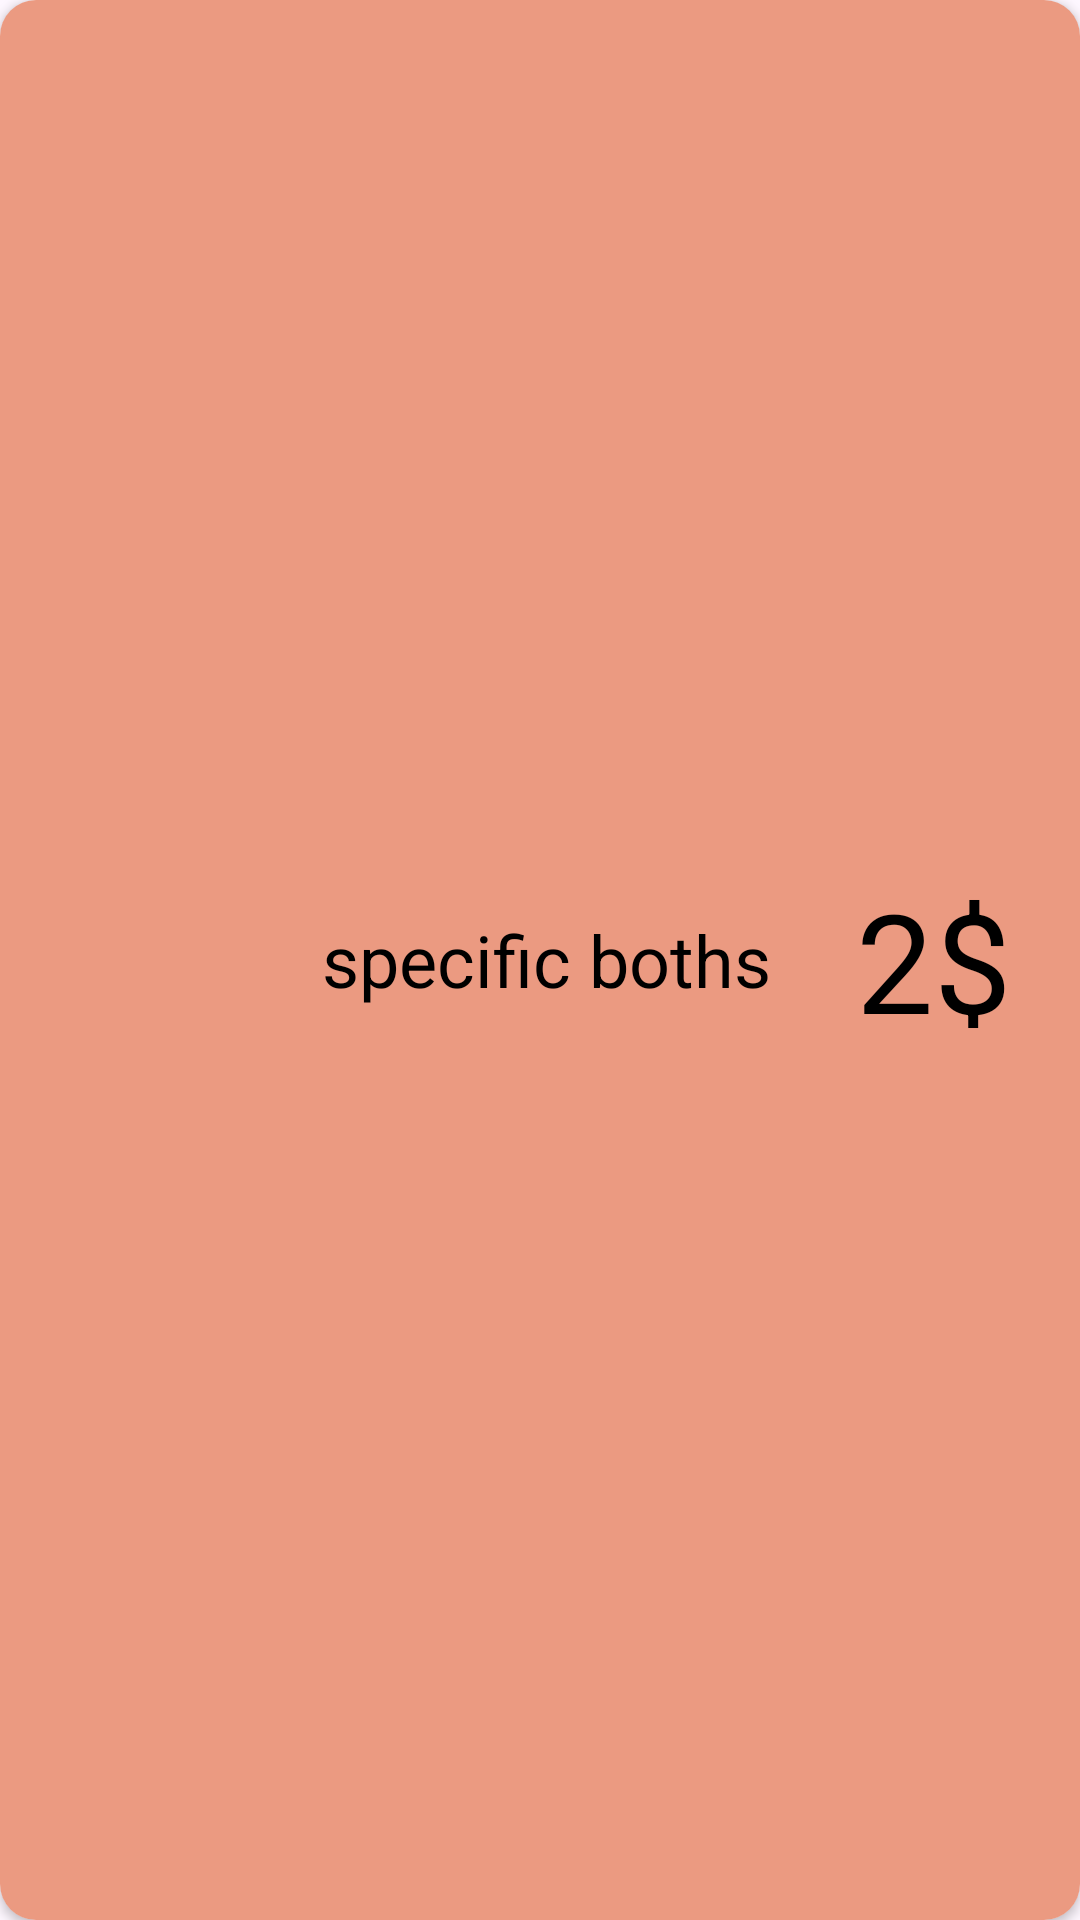

Layout XML and referenced resources for this Android screen:
<!-- AndroidManifest.xml: application theme Theme.UniBazaar -->
<!-- res/layout/adapter_discount_code.xml -->
<?xml version="1.0" encoding="utf-8"?>

<androidx.cardview.widget.CardView xmlns:android="http://schemas.android.com/apk/res/android"
    xmlns:app="http://schemas.android.com/apk/res-auto"
    android:id="@+id/card_adapter"
    android:layout_width="match_parent"
    android:layout_height="wrap_content"
    android:layout_margin="18dp"
    android:orientation="horizontal"
    app:cardCornerRadius="12dp">

    <LinearLayout
        android:id="@+id/root"
        android:layout_width="match_parent"
        android:layout_height="match_parent"
        android:background="#EB9A81"
        android:divider="@color/transparentfsr"
        android:orientation="horizontal"
        android:padding="4dp">

        <ImageView
            android:id="@+id/imageView"
            android:layout_width="0dp"
            android:layout_height="match_parent"
            android:layout_gravity="center_vertical"
            android:layout_margin="4dp"
            android:layout_weight="0.25"
            app:srcCompat="@drawable/sale" />

        <TextView
            android:id="@+id/txt_scope"
            android:layout_width="0dp"
            android:layout_height="match_parent"
            android:layout_weight="0.5"
            android:gravity="center"
            android:text="specific boths"
            android:textColor="@color/black"
            android:textSize="24sp" />

        <TextView
            android:id="@+id/txt_price"
            android:layout_width="0dp"
            android:layout_height="match_parent"
            android:layout_margin="2dp"
            android:layout_weight="0.25"
            android:gravity="center"
            android:text="2$"
            android:textColor="@color/black"
            android:textSize="46sp" />

    </LinearLayout>
</androidx.cardview.widget.CardView>
<!-- resources referenced by this layout -->
<resources>
  <color name="black">#FF000000</color>
  <color name="transparentfsr">#00FFFFFF</color>
  <style name="Theme.UniBazaar" parent="Base.Theme.UniBazaar" />
  <style name="Base.Theme.UniBazaar" parent="Theme.Material3.DayNight.NoActionBar">
          
          
          
  
          
      </style>
</resources>
